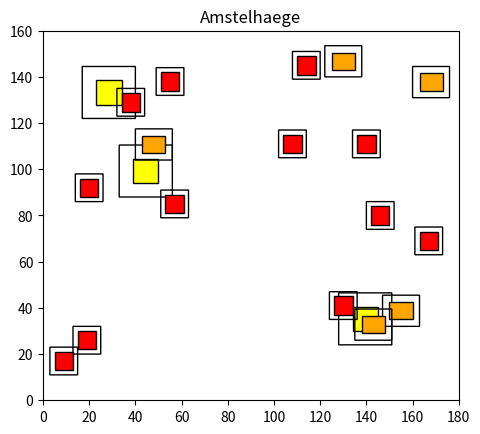

Reproduce this figure in Python.
# Filename: amstelhaege.py
# Authors: Nathalie Borst, Dennis Broekhuizen, Bob Hamelers
#
# Description: Plots potential residential area Amstelhaege.

import numpy as np
import matplotlib.pyplot as plt
import matplotlib.patches as patches


# Declare elements of house in class.
class House:

    def __init__(self, width, height, freespace, value, valueUpdate):
        self.width = width
        self.height = height
        self.freespace = freespace
        self.value = value
        self.valueUpdate = valueUpdate

    def area(self):
        return self.width * self.height

    def addFreespace(self, meter):
        self.meter = meter
        self.freespace += meter
        self.value = round(self.value * self.valueUpdate ** int(meter), 2)

    def totalWidth(self):
        return self.width + self.freespace * 2

    def totalHeight(self):
        return self.height + self.freespace * 2


# Declaration of different housetypes.
maison = House(width=11, height=10.5, freespace=6, value=610000,
               valueUpdate=1.06)

bungalow = House(width=10, height=7.5, freespace=3, value=399000,
                 valueUpdate=1.04)

familyHouse = House(width=8, height=8, freespace=2, value=285000,
                    valueUpdate=1.03)

# Declare restrictions for Amstelheage area.
areaWidth = 180
areaHeight = 160
fig, area = plt.subplots()
area.set_xlim(xmin=0, xmax=areaWidth)
area.set_ylim(ymin=0, ymax=areaHeight)
area.set_aspect('equal', adjustable='box')
area.set_title('Amstelhaege')

# Declare possible area variants by setting matching amount of housetypes
# Choose area variant by changing areaVariant to 1, 2 or 3.
areaVariant = 1
amountOfMaisons = 3 * areaVariant
amountOfBungalows = 5 * areaVariant
amountOfFamilyHouses = 12 * areaVariant

# Add maisons to Amstelhaege area.
for i in range(amountOfMaisons):
    # Choose random x and y coordinates.
    x = np.random.randint(low=maison.freespace,
                          high=areaWidth - maison.freespace - maison.width)

    y = np.random.randint(low=maison.freespace,
                          high=areaHeight - maison.freespace - maison.height)

    # Add maison to area.
    area.add_patch(patches.Rectangle((x, y),
                                     width=maison.width,
                                     height=maison.height,
                                     angle=0.0, linewidth=1, edgecolor="black",
                                     facecolor="yellow"))

    # Add freespace around maison.
    area.add_patch(patches.FancyBboxPatch((x - maison.freespace,
                                          y - maison.freespace),
                                          width=maison.totalWidth(),
                                          height=maison.totalHeight(),
                                          boxstyle='round, pad=0,\
                                          rounding_size=0',
                                          edgecolor='black',
                                          fill=False))

# Add bungalows to Amstelhaege area.
for i in range(amountOfBungalows):
    # Choose random x and y coordinates.
    x = np.random.randint(low=bungalow.freespace,
                          high=areaWidth - bungalow.freespace - bungalow.width)

    y = np.random.randint(low=bungalow.freespace,
                          high=areaHeight - bungalow.freespace -
                          bungalow.height)

    # Add bungalow to area.
    area.add_patch(patches.Rectangle((x, y),
                                     width=bungalow.width,
                                     height=bungalow.height,
                                     angle=0.0, linewidth=1, edgecolor="black",
                                     facecolor="orange"))

    # Add freespace around bungalow.
    area.add_patch(patches.FancyBboxPatch((x - bungalow.freespace,
                                          y - bungalow.freespace),
                                          width=bungalow.totalWidth(),
                                          height=bungalow.totalHeight(),
                                          boxstyle='round, pad=0,\
                                          rounding_size=0',
                                          edgecolor='black',
                                          fill=False))

# Add family house to Amstelhaege area.
for i in range(amountOfFamilyHouses):
    # Choose random x and y coordinates.
    x = np.random.randint(low=familyHouse.freespace,
                          high=areaWidth - familyHouse.freespace -
                          familyHouse.width)

    y = np.random.randint(low=familyHouse.freespace,
                          high=areaHeight - familyHouse.freespace -
                          familyHouse.height)

    # Add family house to area.
    area.add_patch(patches.Rectangle((x, y),
                                     width=familyHouse.width,
                                     height=familyHouse.height,
                                     angle=0.0, linewidth=1, edgecolor="black",
                                     facecolor="red"))

    # Add freespace around family house.
    area.add_patch(patches.FancyBboxPatch((x - familyHouse.freespace,
                                          y - familyHouse.freespace),
                                          width=familyHouse.totalWidth(),
                                          height=familyHouse.totalHeight(),
                                          boxstyle='round, pad=0,\
                                          rounding_size=0',
                                          edgecolor='black',
                                          fill=False))

# Plot Amstelheage area.
plt.show()
